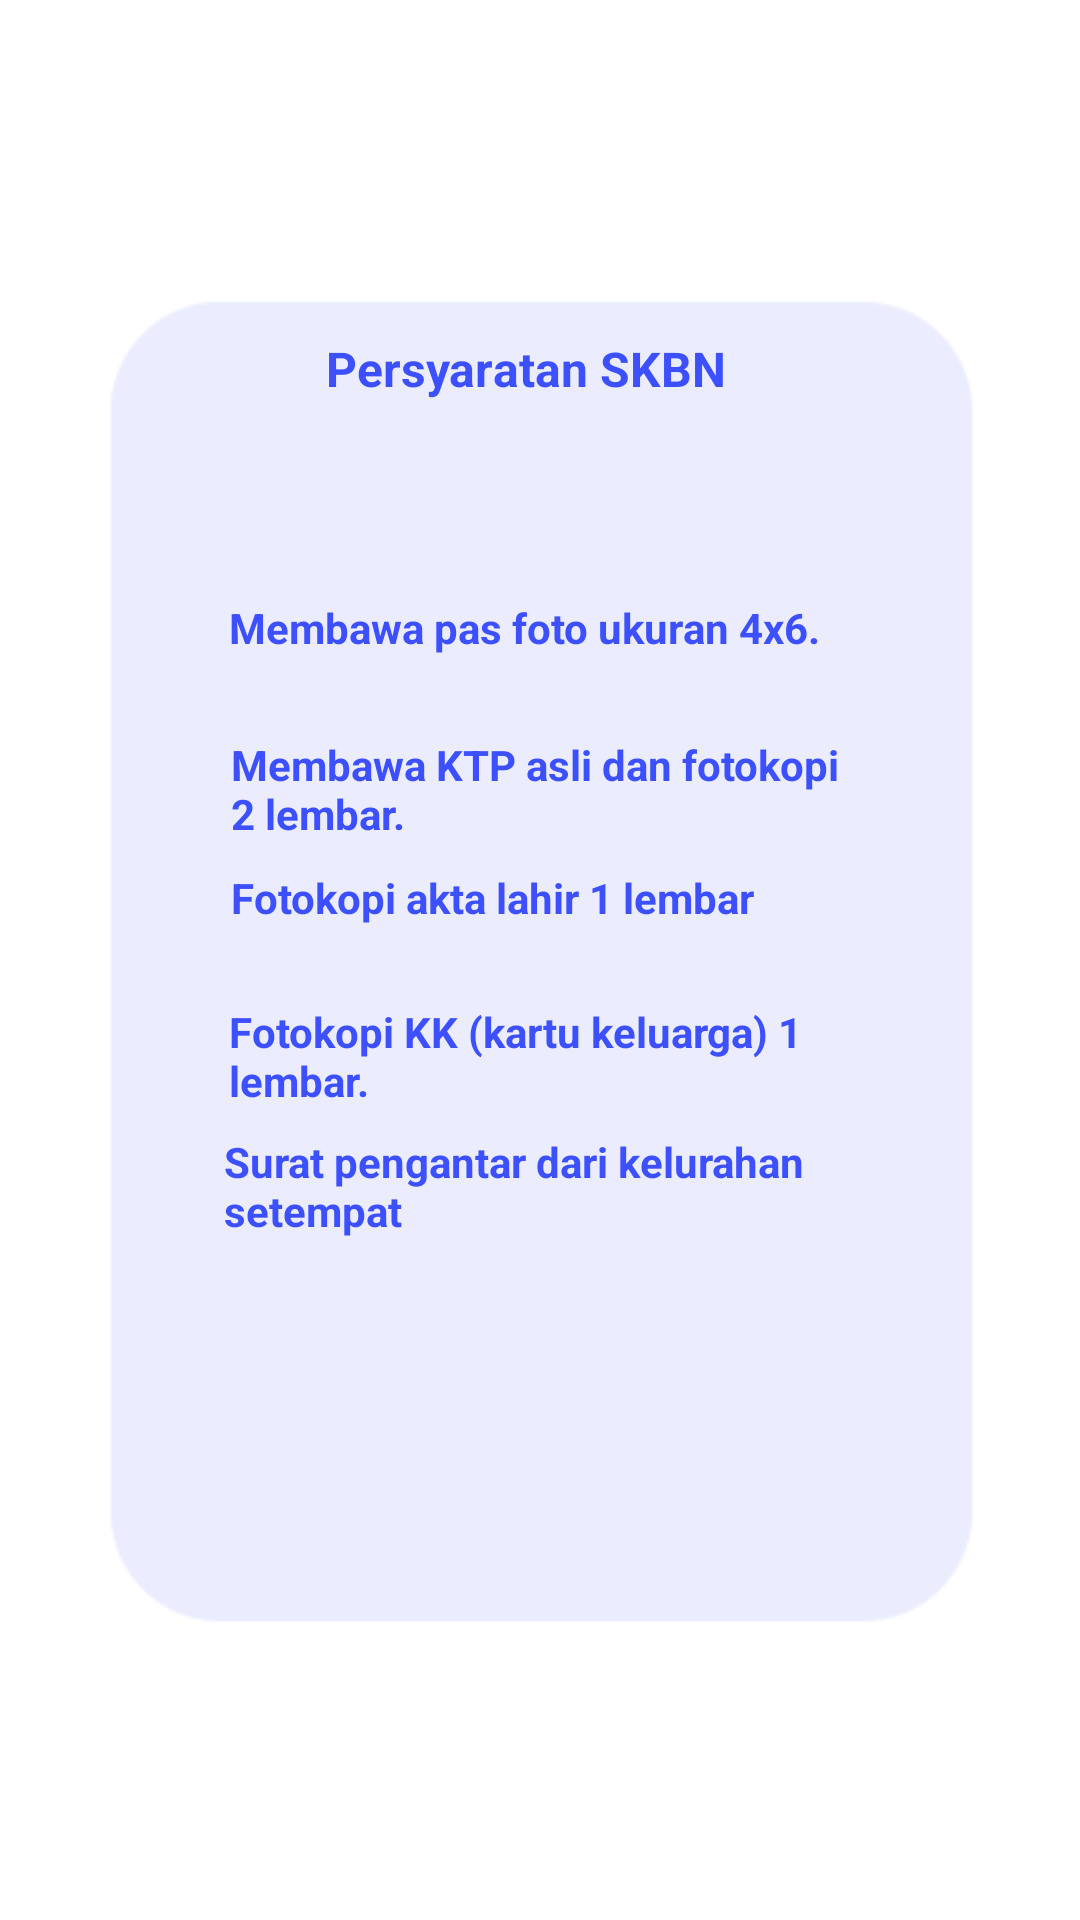

Write the Android layout XML for this screen, with the resource values it uses.
<!-- AndroidManifest.xml: application theme Theme.UAS_2 -->
<!-- res/layout/fragment_3.xml -->
<?xml version="1.0" encoding="utf-8"?>
<androidx.constraintlayout.widget.ConstraintLayout xmlns:android="http://schemas.android.com/apk/res/android"
    xmlns:app="http://schemas.android.com/apk/res-auto"
    xmlns:tools="http://schemas.android.com/tools"
    android:layout_width="match_parent"
    android:layout_height="match_parent"
    tools:context=".Fragment3"
    android:id="@+id/fragment3">

    


    <ImageView
        android:id="@+id/imageView"
        android:layout_width="403dp"
        android:layout_height="727dp"
        android:src="@drawable/android_large___3"
        tools:layout_editor_absoluteX="4dp"
        tools:layout_editor_absoluteY="2dp"
        app:layout_constraintStart_toStartOf="parent"
        app:layout_constraintTop_toTopOf="parent"
        app:layout_constraintBottom_toBottomOf="parent"
        app:layout_constraintEnd_toEndOf="parent"/>

    <TextView
        android:id="@+id/textView"
        android:layout_width="224dp"
        android:layout_height="67dp"
        android:text="Surat pengantar dari kelurahan setempat"
        android:textColor="#3D50FF"
        android:textStyle="bold"
        app:layout_constraintBottom_toBottomOf="parent"
        app:layout_constraintEnd_toEndOf="parent"
        app:layout_constraintHorizontal_bias="0.55"
        app:layout_constraintStart_toStartOf="parent"
        app:layout_constraintTop_toTopOf="parent"
        app:layout_constraintVertical_bias="0.659" />

    <TextView
        android:id="@+id/textView3"
        android:layout_width="214dp"
        android:layout_height="40dp"
        android:text="Membawa KTP asli dan fotokopi 2 lembar."
        android:textColor="#3D50FF"
        android:textStyle="bold"
        app:layout_constraintBottom_toBottomOf="parent"
        app:layout_constraintEnd_toEndOf="parent"
        app:layout_constraintHorizontal_bias="0.527"
        app:layout_constraintStart_toStartOf="parent"
        app:layout_constraintTop_toTopOf="parent"
        app:layout_constraintVertical_bias="0.409" />

    <TextView
        android:id="@+id/textView5"
        android:layout_width="214dp"
        android:layout_height="40dp"
        android:text="Fotokopi akta lahir 1 lembar"
        android:textColor="#3D50FF"
        android:textStyle="bold"
        app:layout_constraintBottom_toBottomOf="parent"
        app:layout_constraintEnd_toEndOf="parent"
        app:layout_constraintHorizontal_bias="0.527"
        app:layout_constraintStart_toStartOf="parent"
        app:layout_constraintTop_toTopOf="parent"
        app:layout_constraintVertical_bias="0.483" />

    <TextView
        android:id="@+id/textView4"
        android:layout_width="214dp"
        android:layout_height="45dp"
        android:text="Fotokopi KK (kartu keluarga) 1 lembar."
        android:textColor="#3D50FF"
        android:textStyle="bold"
        app:layout_constraintBottom_toBottomOf="parent"
        app:layout_constraintEnd_toEndOf="parent"
        app:layout_constraintHorizontal_bias="0.522"
        app:layout_constraintStart_toStartOf="parent"
        app:layout_constraintTop_toTopOf="parent"
        app:layout_constraintVertical_bias="0.562" />

    <TextView
        android:id="@+id/textView2"
        android:layout_width="214dp"
        android:layout_height="39dp"
        android:text="Membawa pas foto ukuran 4x6."
        android:textColor="#3D50FF"
        android:textStyle="bold"
        app:layout_constraintBottom_toBottomOf="parent"
        app:layout_constraintEnd_toEndOf="parent"
        app:layout_constraintHorizontal_bias="0.522"
        app:layout_constraintStart_toStartOf="parent"
        app:layout_constraintTop_toTopOf="parent"
        app:layout_constraintVertical_bias="0.332" />


    <ImageView
        android:id="@+id/imageView6"
        android:layout_width="441dp"
        android:layout_height="297dp"
        android:src="@drawable/group_5"
        app:layout_constraintBottom_toTopOf="@+id/imageView"
        app:layout_constraintEnd_toEndOf="parent"
        app:layout_constraintStart_toStartOf="parent"
        app:layout_constraintTop_toTopOf="parent"
        app:layout_constraintBottom_toBottomOf="parent"/>

    <TextView
        android:id="@+id/textView8"
        android:layout_width="143dp"
        android:layout_height="21dp"
        android:text="Persyaratan SKBN"
        android:textColor="#3D50FF"
        android:textSize="16sp"
        android:textStyle="bold"
        app:layout_constraintBottom_toBottomOf="parent"
        app:layout_constraintEnd_toEndOf="parent"
        app:layout_constraintStart_toStartOf="parent"
        app:layout_constraintTop_toTopOf="parent"
        app:layout_constraintVertical_bias="0.181" />

</androidx.constraintlayout.widget.ConstraintLayout>
<!-- resources referenced by this layout -->
<resources>
  <!-- drawable android_large___3: png bitmap (drawable, 3901 bytes) -->
  <!-- drawable group_5: png bitmap (drawable, 13387 bytes) -->
  <style name="Theme.UAS_2" parent="Theme.MaterialComponents.DayNight.DarkActionBar">
          
          <item name="colorPrimary">@color/purple_500</item>
          <item name="colorPrimaryVariant">@color/purple_700</item>
          <item name="colorOnPrimary">@color/white</item>
          
          <item name="colorSecondary">@color/teal_200</item>
          <item name="colorSecondaryVariant">@color/teal_700</item>
          <item name="colorOnSecondary">@color/black</item>
          
          <item name="android:statusBarColor">?attr/colorPrimaryVariant</item>
          
      </style>
  <!-- not gathered from this repository: default colours our renderer supplied (Android Studio template values) -->
  <color name="purple_500">#FF6200EE</color>
  <color name="purple_700">#FF3700B3</color>
  <color name="teal_200">#FF03DAC5</color>
  <color name="teal_700">#FF018786</color>
  <color name="black">#FF000000</color>
  <color name="white">#FFFFFFFF</color>
</resources>
